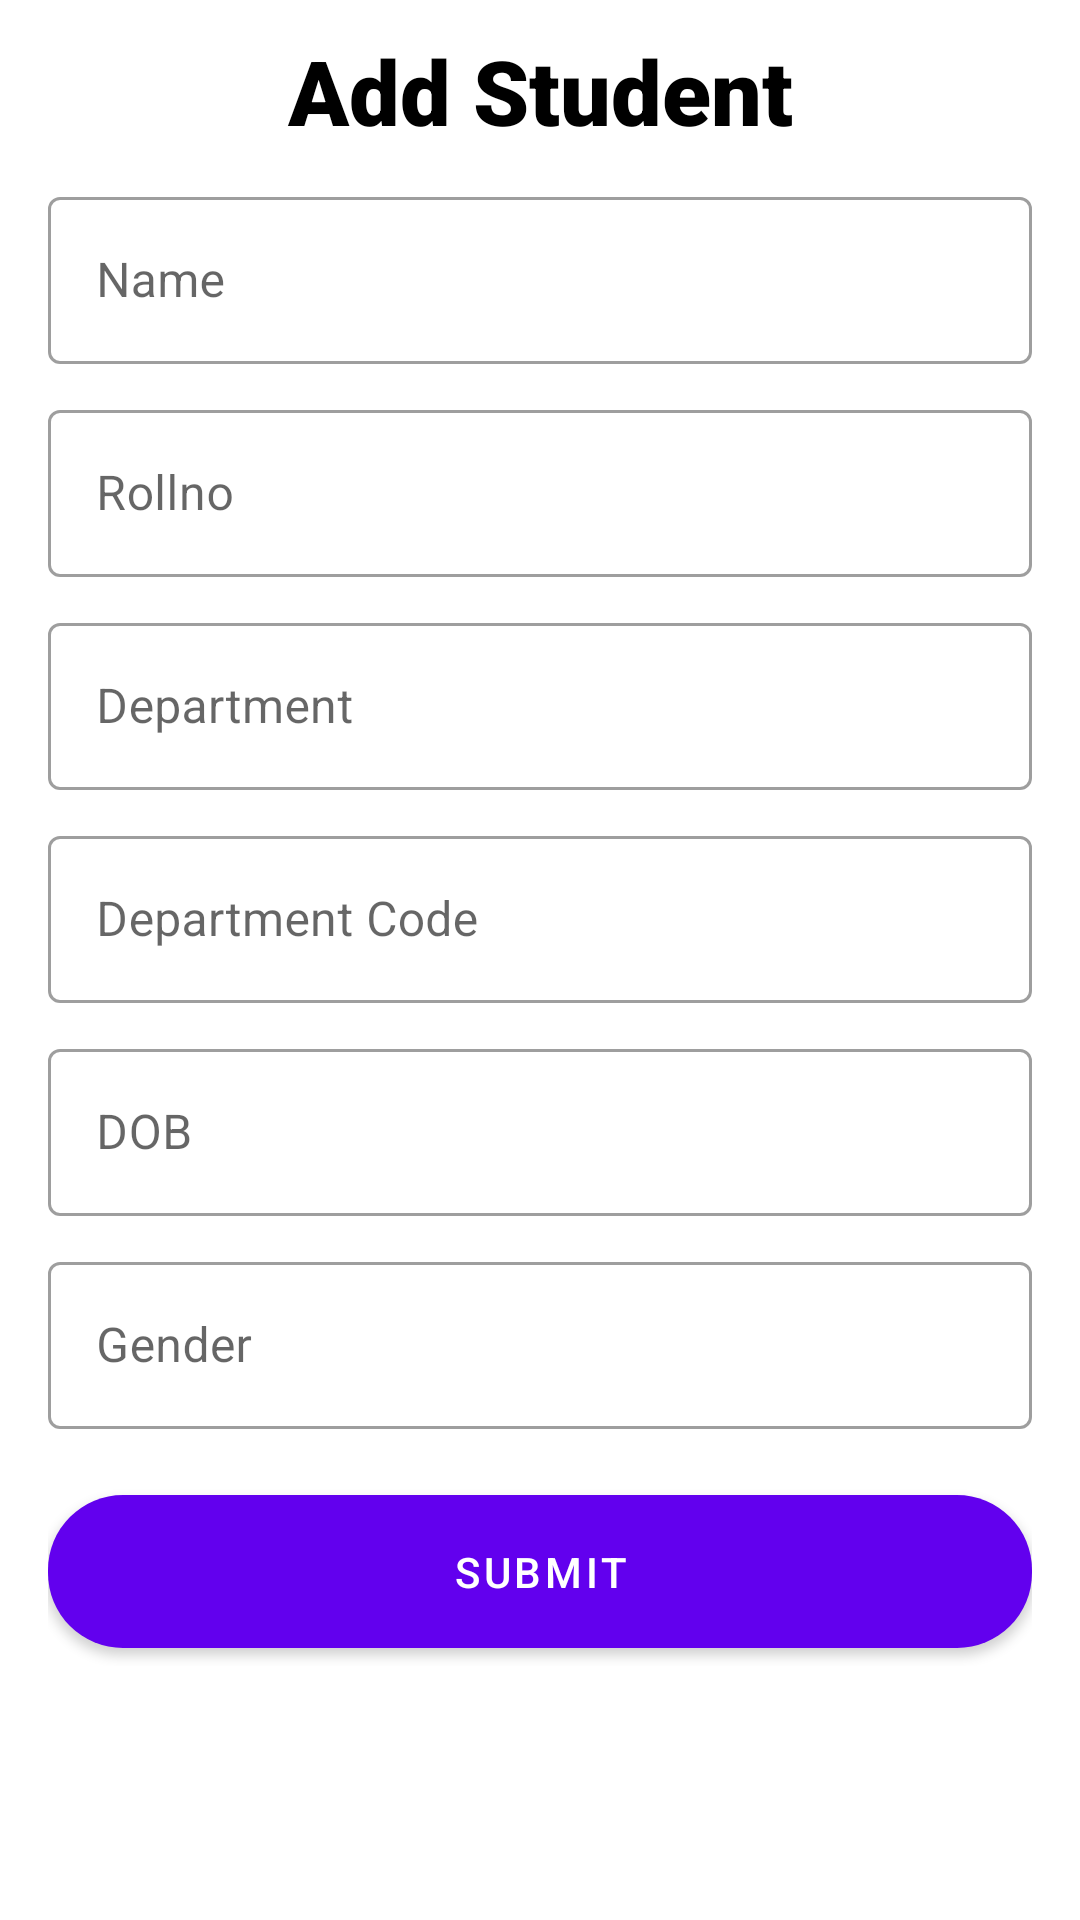

Reconstruct the res/layout file that produces this screen, plus the resources it refers to.
<!-- AndroidManifest.xml: application theme Theme.LocobuzzTask -->
<!-- res/layout/activity_add_student.xml -->
<?xml version="1.0" encoding="utf-8"?>
<androidx.constraintlayout.widget.ConstraintLayout xmlns:android="http://schemas.android.com/apk/res/android"
    xmlns:app="http://schemas.android.com/apk/res-auto"
    xmlns:tools="http://schemas.android.com/tools"
    android:layout_width="match_parent"
    android:layout_height="match_parent"
    tools:context=".AddStudent">

    <ScrollView
        android:layout_width="match_parent"
        android:layout_height="match_parent"
        app:layout_constraintBottom_toBottomOf="parent"
        app:layout_constraintEnd_toEndOf="parent"
        app:layout_constraintStart_toStartOf="parent"
        app:layout_constraintTop_toTopOf="parent">


        <LinearLayout
            android:layout_width="match_parent"
            android:layout_height="wrap_content"
            android:layout_marginLeft="16dp"
            android:layout_marginRight="16dp"
            android:orientation="vertical">

            <TextView
                android:id="@+id/textView"
                android:layout_width="match_parent"
                android:layout_height="wrap_content"
                android:layout_marginTop="10dp"
                android:fontFamily="sans-serif-black"
                android:gravity="center"
                android:text="Add Student"
                android:textColor="#000000"
                android:textSize="30sp" />

            <com.google.android.material.textfield.TextInputLayout
                android:layout_width="match_parent"
                android:layout_marginTop="10dp"
                style="@style/Widget.MaterialComponents.TextInputLayout.OutlinedBox"
                android:layout_height="match_parent">

                <com.google.android.material.textfield.TextInputEditText
                    android:id="@+id/etName"
                    android:layout_width="match_parent"
                    android:layout_height="wrap_content"
                    android:hint="Name" />
            </com.google.android.material.textfield.TextInputLayout>

            <com.google.android.material.textfield.TextInputLayout
                android:layout_width="match_parent"
                android:layout_marginTop="10dp"
                style="@style/Widget.MaterialComponents.TextInputLayout.OutlinedBox"
                android:layout_height="match_parent">

                <com.google.android.material.textfield.TextInputEditText
                    android:id="@+id/etRollno"
                    android:inputType="number"
                    android:layout_width="match_parent"
                    android:layout_height="wrap_content"
                    android:hint="Rollno" />
            </com.google.android.material.textfield.TextInputLayout>

            <com.google.android.material.textfield.TextInputLayout
                android:layout_width="match_parent"
                android:layout_marginTop="10dp"
                style="@style/Widget.MaterialComponents.TextInputLayout.OutlinedBox"
                android:layout_height="match_parent">

                <com.google.android.material.textfield.TextInputEditText
                    android:id="@+id/etDept"
                    android:layout_width="match_parent"
                    android:layout_height="wrap_content"
                    android:hint="Department" />
            </com.google.android.material.textfield.TextInputLayout>

            <com.google.android.material.textfield.TextInputLayout
                android:layout_width="match_parent"
                android:layout_marginTop="10dp"
                style="@style/Widget.MaterialComponents.TextInputLayout.OutlinedBox"
                android:layout_height="match_parent">

                <com.google.android.material.textfield.TextInputEditText
                    android:id="@+id/etDeptCode"
                    android:layout_width="match_parent"
                    android:layout_height="wrap_content"
                    android:hint="Department Code" />
            </com.google.android.material.textfield.TextInputLayout>

            <com.google.android.material.textfield.TextInputLayout
                android:layout_width="match_parent"
                android:layout_marginTop="10dp"
                style="@style/Widget.MaterialComponents.TextInputLayout.OutlinedBox"
                android:layout_height="match_parent">

                <com.google.android.material.textfield.TextInputEditText
                    android:id="@+id/etDOB"
                    android:inputType="date"
                    android:layout_width="match_parent"
                    android:layout_height="wrap_content"
                    android:hint="DOB" />
            </com.google.android.material.textfield.TextInputLayout>

            <com.google.android.material.textfield.TextInputLayout
                android:layout_width="match_parent"
                android:layout_marginTop="10dp"
                style="@style/Widget.MaterialComponents.TextInputLayout.OutlinedBox"
                android:layout_height="match_parent">

                <com.google.android.material.textfield.TextInputEditText
                    android:id="@+id/etGender"
                    android:layout_width="match_parent"
                    android:layout_height="wrap_content"
                    android:hint="Gender" />
            </com.google.android.material.textfield.TextInputLayout>

            <com.google.android.material.button.MaterialButton
                android:id="@+id/submitBtn"
                android:layout_width="match_parent"
                android:layout_height="wrap_content"
                android:layout_marginTop="16dp"
                android:text="Submit"
                android:padding="16dp"
                app:cornerRadius="25dp"/>

        </LinearLayout>
    </ScrollView>

</androidx.constraintlayout.widget.ConstraintLayout>
<!-- resources referenced by this layout -->
<resources>
  <style name="Theme.LocobuzzTask" parent="Theme.MaterialComponents.DayNight.DarkActionBar">
          
          <item name="colorPrimary">@color/purple_500</item>
          <item name="colorPrimaryVariant">@color/purple_700</item>
          <item name="colorOnPrimary">@color/white</item>
          
          <item name="colorSecondary">@color/teal_200</item>
          <item name="colorSecondaryVariant">@color/teal_700</item>
          <item name="colorOnSecondary">@color/black</item>
          
          <item name="android:statusBarColor" tools:targetApi="l">?attr/colorPrimaryVariant</item>
          
      </style>
  <!-- not gathered from this repository: default colours our renderer supplied (Android Studio template values) -->
  <color name="purple_500">#FF6200EE</color>
  <color name="purple_700">#FF3700B3</color>
  <color name="teal_200">#FF03DAC5</color>
  <color name="teal_700">#FF018786</color>
  <color name="black">#FF000000</color>
  <color name="white">#FFFFFFFF</color>
</resources>
